Labelled photos from "boardTrainingData", an image-classification folder in mcwhorpj/boardTrainingData. The possible labels are: Arduino Nano, Arduino Uno, Jetson Nano, Jetson Xavier NX, Raspberry Pi Three, Raspberry Pi Zero.

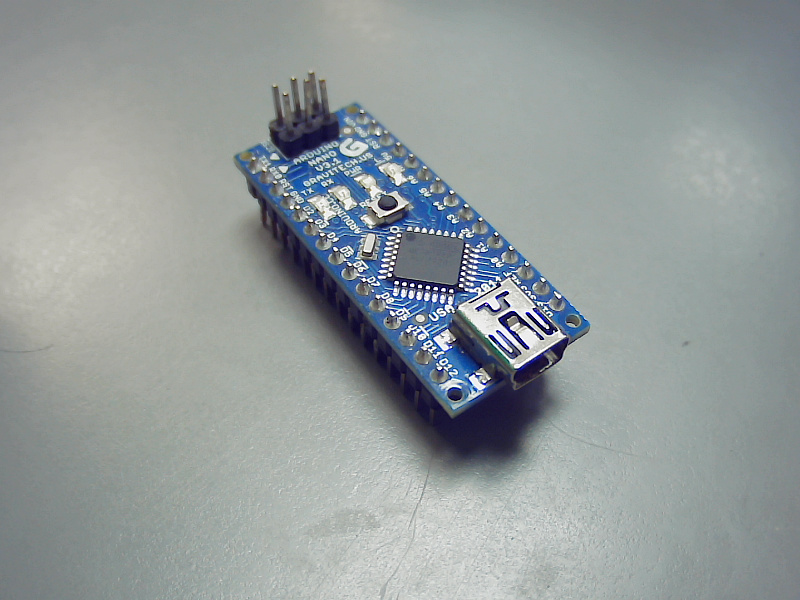
Label: Arduino Nano

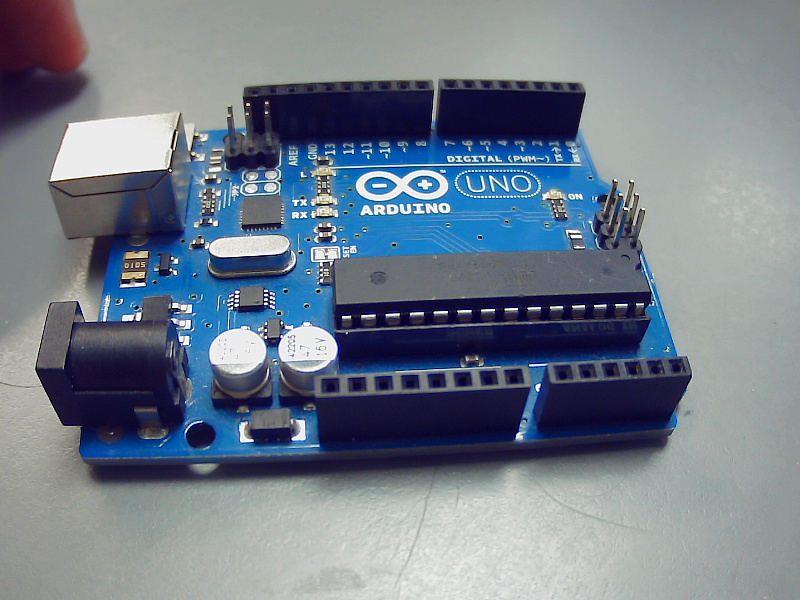
Label: Arduino Uno

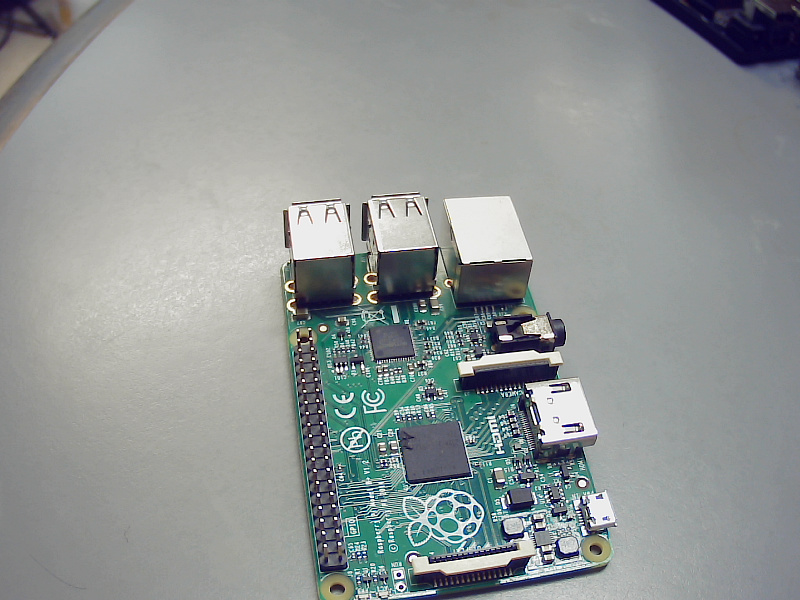
Label: Raspberry Pi Three

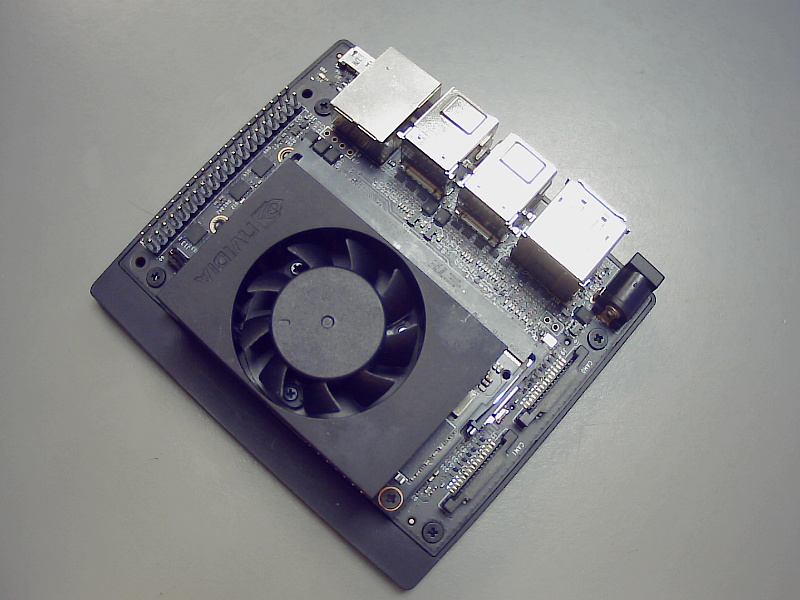
Label: Jetson Xavier NX

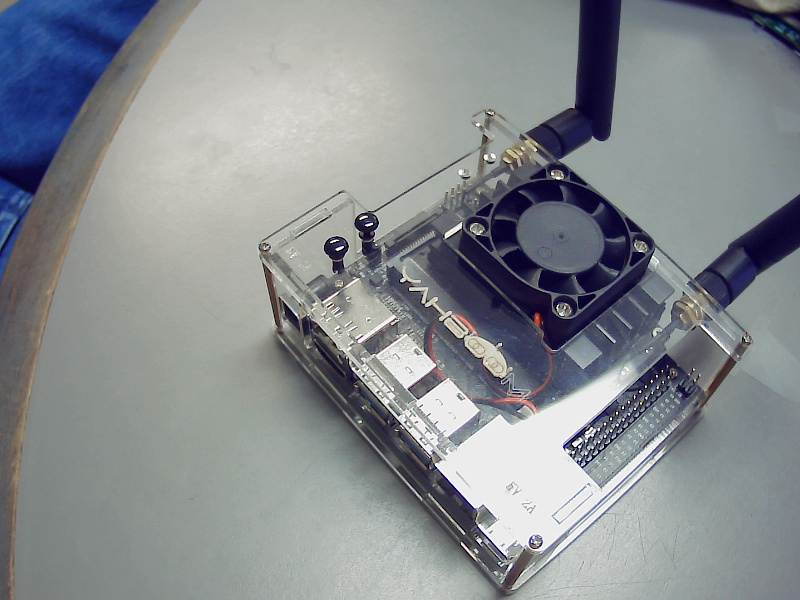
Label: Jetson Nano

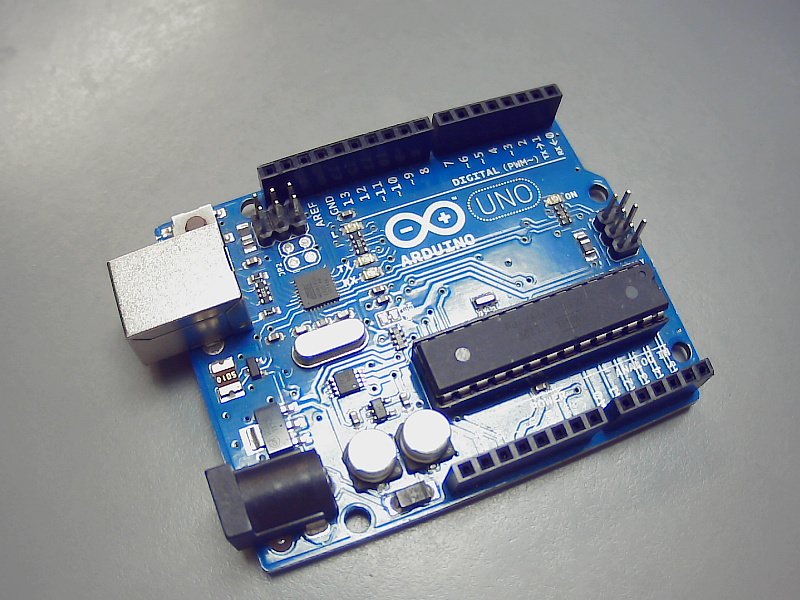
Label: Arduino Uno
